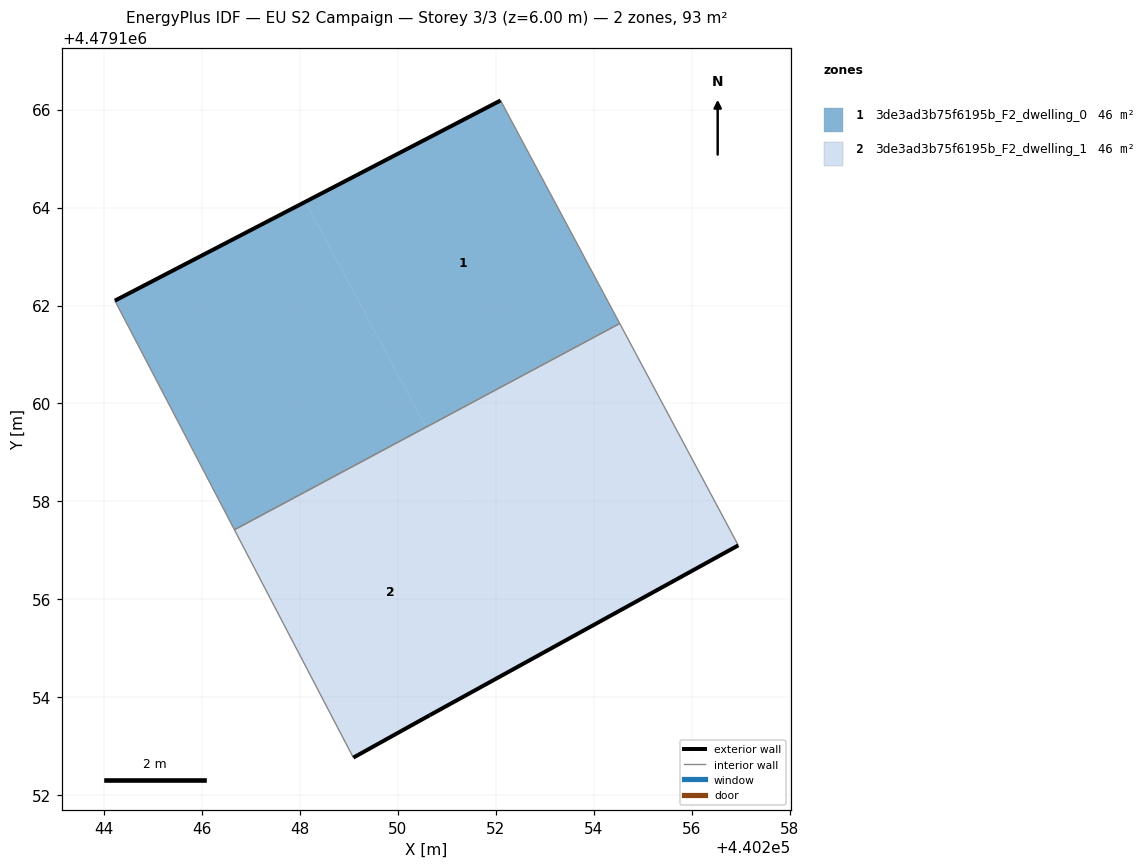
=== STOREY PLAN SPEC (per zone: floor XY polygon, exterior-wall plan segments, windows/doors) ===
zone 1: 3de3ad3b75f6195b_F2_dwelling_0  (46.4 m²)
  floor: (440254.53, 4479161.65) (440252.10, 4479166.19) (440248.11, 4479164.12) (440250.57, 4479159.53)
  floor: (440250.58, 4479159.52) (440248.11, 4479164.12) (440244.22, 4479162.10) (440246.67, 4479157.42)
  floor: (440254.53, 4479161.63) (440254.53, 4479161.65) (440250.57, 4479159.53) (440250.58, 4479159.52) (440246.67, 4479157.42)
  exterior wall: (440244.22, 4479162.10) – (440252.10, 4479166.19)  [8.9 m]
  interior walls: 3
zone 2: 3de3ad3b75f6195b_F2_dwelling_1  (46.5 m²)
  floor: (440253.03, 4479154.94) (440250.58, 4479159.52) (440246.67, 4479157.42) (440249.09, 4479152.77) (440250.65, 4479153.63)
  floor: (440256.95, 4479157.10) (440254.53, 4479161.63) (440250.58, 4479159.52) (440253.03, 4479154.94)
  exterior wall: (440256.95, 4479157.10) – (440250.65, 4479153.63)  [7.2 m]
  exterior wall: (440250.65, 4479153.63) – (440249.09, 4479152.77)  [1.8 m]
  interior walls: 3

=== DERIVED (storey summary) ===
Building: EU S2 Campaign
Storey: 3 of 3  (floor level z = 6.00 m)
Storey gross floor area: 92.9 m²
Zones on this storey: 2
  - 3de3ad3b75f6195b_F2_dwelling_0: floor 46.4 m²; exterior wall 8.9 m (26.6 m²); WWR 0.0%
  - 3de3ad3b75f6195b_F2_dwelling_1: floor 46.5 m²; exterior wall 9.0 m (26.9 m²); WWR 0.0%
Zone adjacency (shared interzone walls):
  - 3de3ad3b75f6195b_F2_dwelling_0 ↔ 3de3ad3b75f6195b_F2_dwelling_1